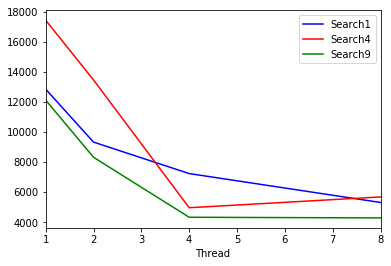

The data file committed next to this chart (first rows):
Thread, Search1, Search4, Search9
1, 12851, 17443, 12124
2, 9331, 13468, 8321
4, 7236, 4962, 4328
8, 5313, 5681, 4284
